Run: headless pygame with SDL's dummy video driver; simulated clock (each Clock.tick advances the game by its frame time, no real sleeping); random seed 0; keys injected as events and as key.get_pressed() state; no mouse input.
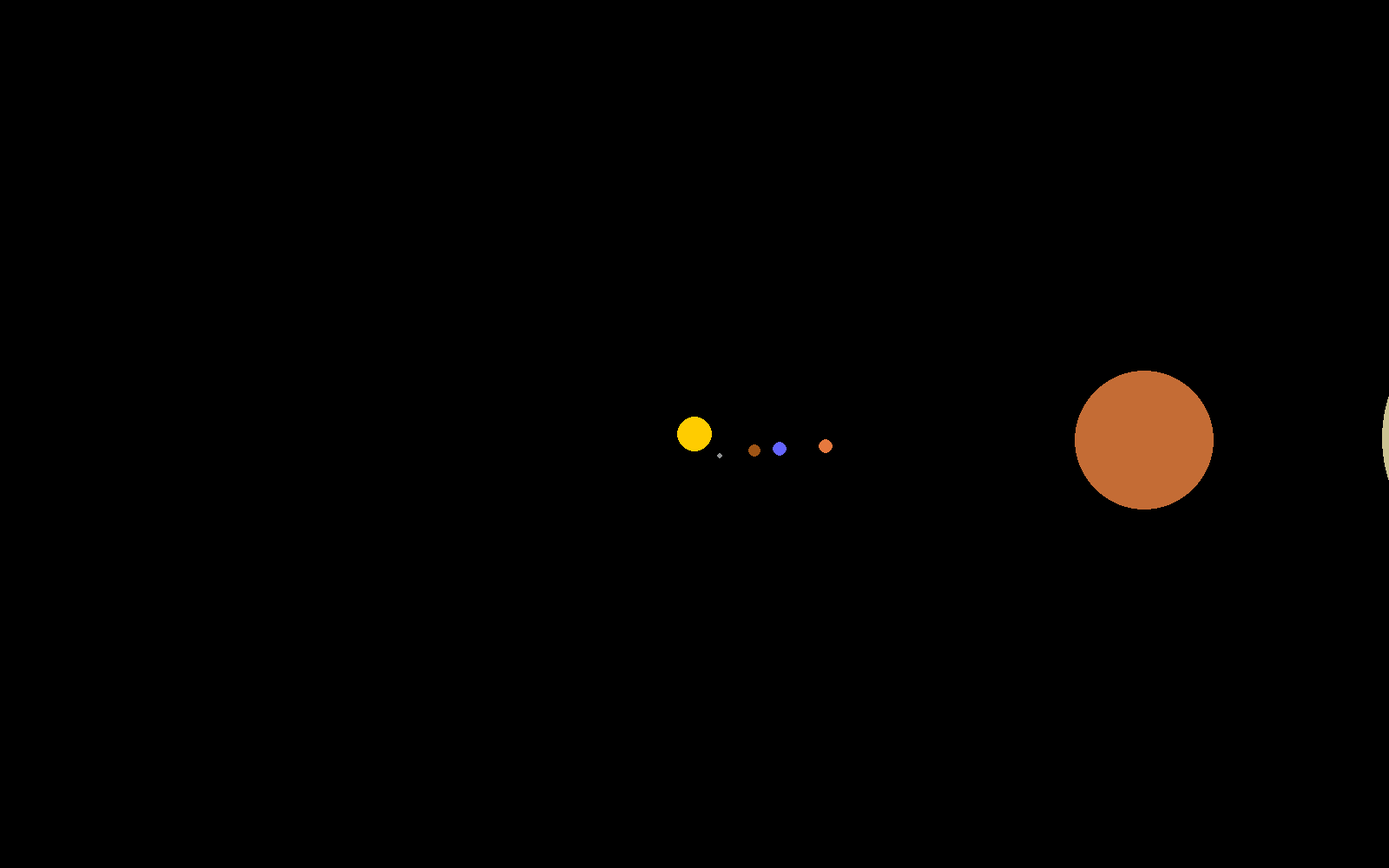
Frame 1 of 4 · flips 1–60 · no input
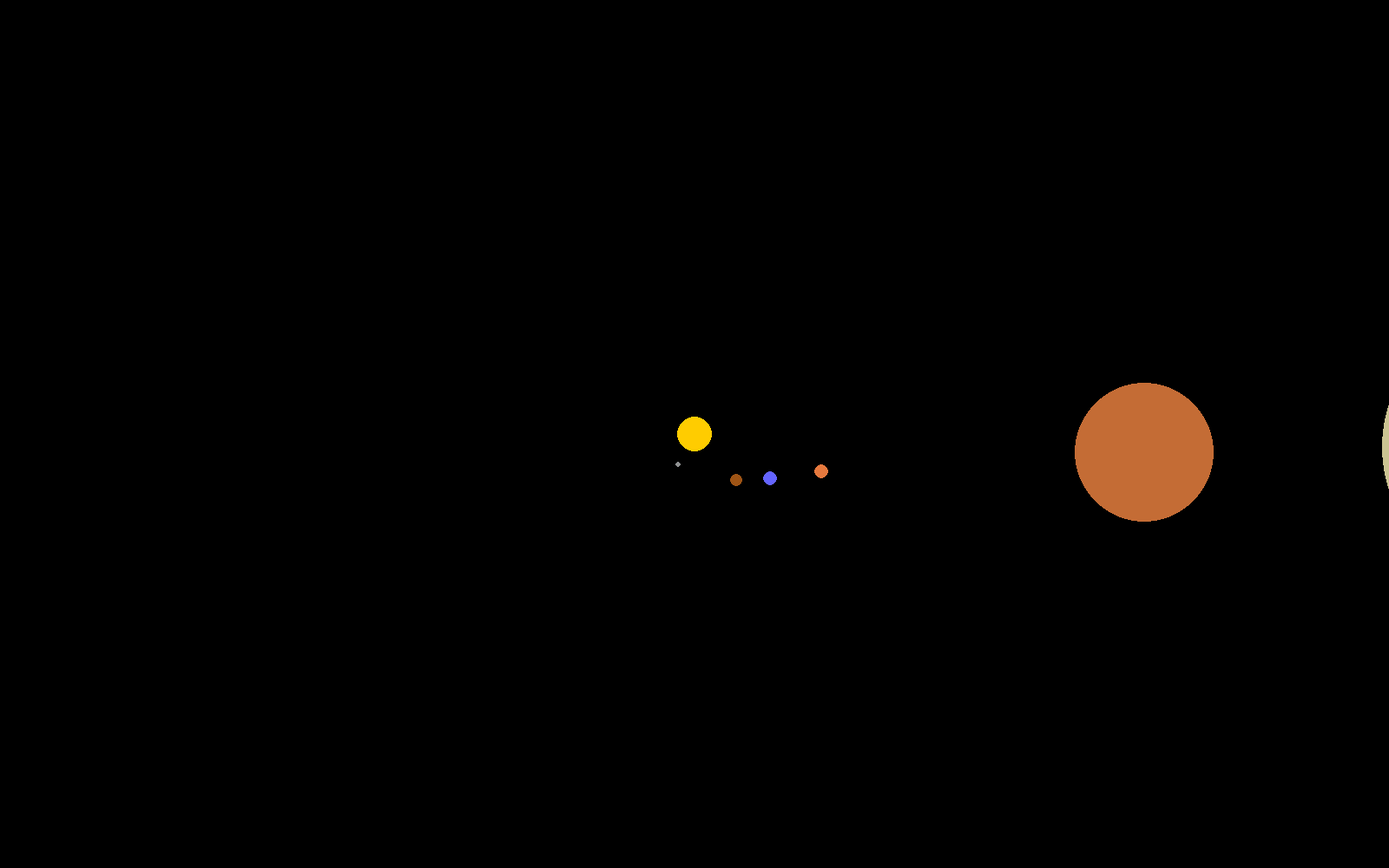
Frame 2 of 4 · flips 61–180 · tapped SPACE, RETURN · held RIGHT (→), D
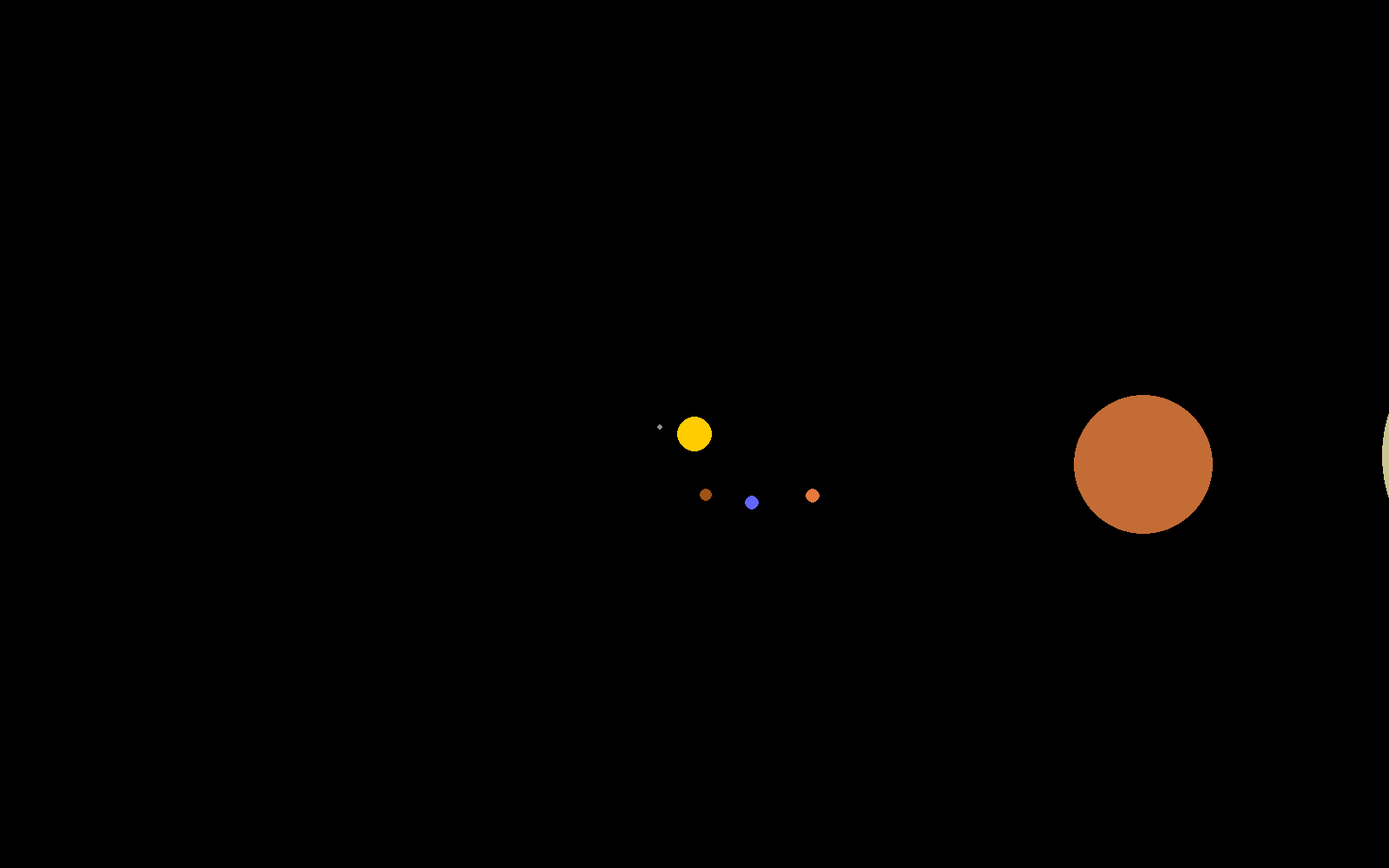
Frame 3 of 4 · flips 181–300 · held DOWN (↓), S
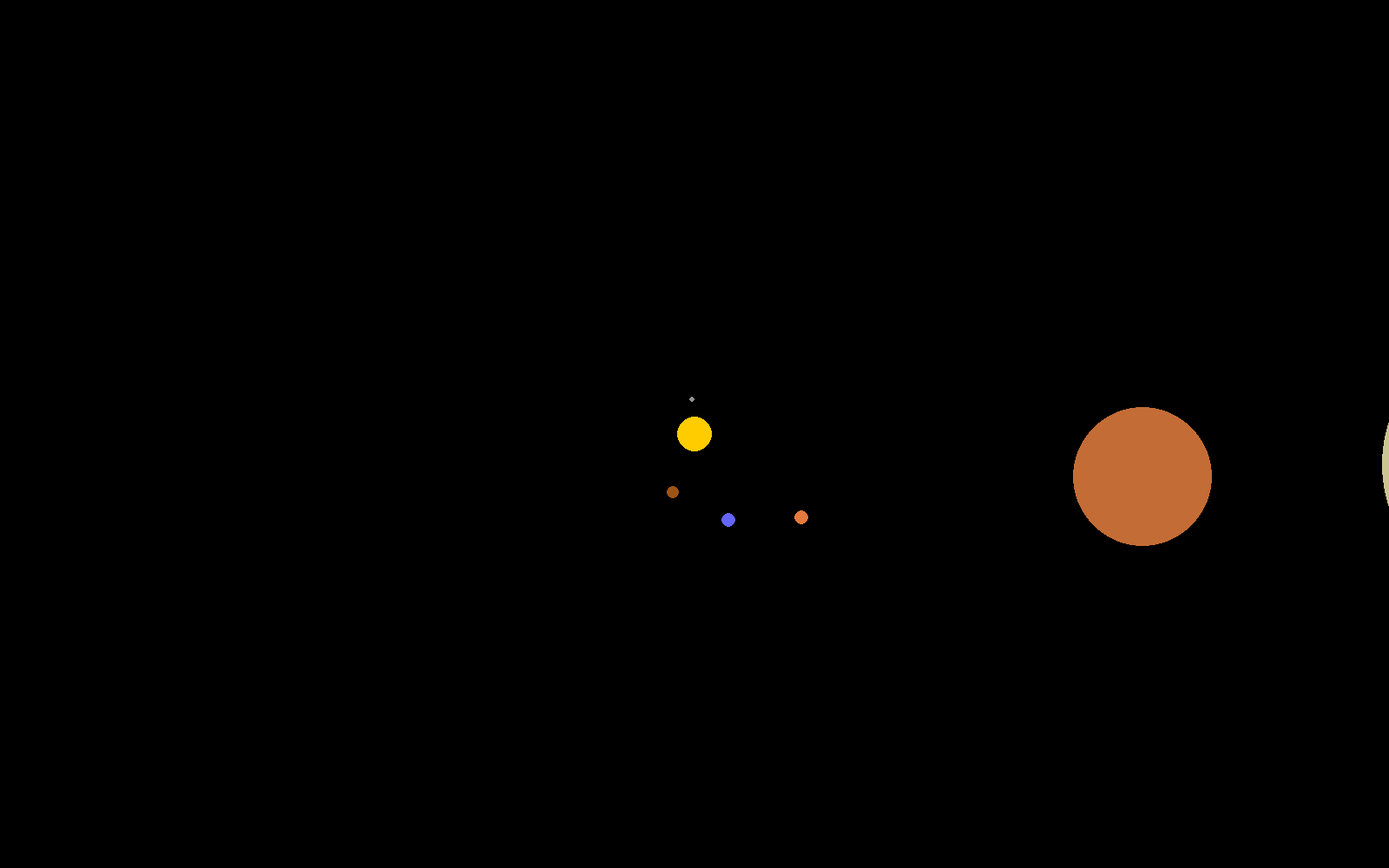
Frame 4 of 4 · flips 301–420 · held LEFT (←), A, UP (↑), W

The pygame program that drew these frames:

import pygame
import math

pygame.init()

LARGURA_SIMULACAO, ALTURA_SIMULACAO = 1600, 1000
tela_simulacao = pygame.display.set_mode((LARGURA_SIMULACAO, ALTURA_SIMULACAO))
clock = pygame.time.Clock()

ESCALA_DISTANCIA = 1.5e9 
G = 6.67430e-11 * 1e8  

# Deixa a simulação mais rápida (cuidado com valores muito grandes)
FATOR_TEMPO = 1

# Alterei a velocidade porque estava muito lenta
VELOCIDADE_FAKE_TERRA = 29783 * 15000


# Crio a classe corpo celeste, que será usada apra instanciar os planetas
class CorpoCeleste:
    def __init__(self, nome, x, y, vx, vy, massa, raio, cor):
        self.nome = nome
        self.x = x
        self.y = y
        self.vx = vx
        self.vy = vy
        self.massa = massa
        self.raio = raio
        self.cor = cor

    def atualizar_posicao(self):
        self.x += self.vx * FATOR_TEMPO
        self.y += self.vy * FATOR_TEMPO

    def desenhar(self):
        x_tela = LARGURA_SIMULACAO // 2 + int(self.x / ESCALA_DISTANCIA)
        y_tela = ALTURA_SIMULACAO // 2 + int(self.y / ESCALA_DISTANCIA)
        pygame.draw.circle(tela_simulacao, self.cor, (x_tela, y_tela), self.raio)


# O Sol foi adicionado no meio da tela. Seu tamanho é o único que não está em proporção, pois é muito grande
sol = CorpoCeleste("Sol", 0, 0, 0, 0, 1.989e30, 20, (255, 204, 0))
mercurio = CorpoCeleste("Mercurio", 0.580e11, 0, 0, VELOCIDADE_FAKE_TERRA / 0.65, 3.301e24, 3, (143, 145, 146))
venus = CorpoCeleste("Venus", 1.082e11, 0, 0, VELOCIDADE_FAKE_TERRA / 0.9, 4.868e24, 7.9, (158, 84, 21))
terra = CorpoCeleste("Terra", 1.496e11, 0, 0, VELOCIDADE_FAKE_TERRA, 5.972e24, 8, (100, 100, 255))
marte = CorpoCeleste("Marte", 2.279e11, 0, 0, VELOCIDADE_FAKE_TERRA / 1.21, 6.417e24, 8.1, (230, 121, 62))
jupiter = CorpoCeleste("Jupiter", 7.785e11, 0, 0, VELOCIDADE_FAKE_TERRA / 2.5, 1.898e27, 80, (196, 108, 53))

# Saturno saiu da tela, mas pode ser visto em alguns momentos
saturno = CorpoCeleste("Saturno", 14.294e11, 0, 0, VELOCIDADE_FAKE_TERRA / 3.5, 5.684e27, 160, (203, 195, 146))

# Array com todos os planetas criados
corpos = [sol, mercurio, venus, terra, marte, jupiter, saturno]

# Função auxiliar para calcular a gravidade
def calcular_gravidade(corpo_a, corpo_b):
    dx = corpo_b.x - corpo_a.x
    dy = corpo_b.y - corpo_a.y

    # Calcula-se a distância entre dois corpos
    distancia = math.sqrt(dx ** 2 + dy ** 2)

    # Evita divisão por 0
    if distancia > 0.1:

        # Fg = M*m*G/d²
        forca = G * corpo_a.massa * corpo_b.massa / (distancia ** 2)

        ax = forca * dx / distancia / corpo_a.massa * FATOR_TEMPO
        ay = forca * dy / distancia / corpo_a.massa * FATOR_TEMPO
        corpo_a.vx += ax
        corpo_a.vy += ay

        bx = -forca * dx / distancia / corpo_b.massa * FATOR_TEMPO
        by = -forca * dy / distancia / corpo_b.massa * FATOR_TEMPO
        corpo_b.vx += bx
        corpo_b.vy += by

rodando = True
while rodando:
    tela_simulacao.fill((0, 0, 0))
    for evento in pygame.event.get():
        if evento.type == pygame.QUIT:
            rodando = False

    for i, corpo_a in enumerate(corpos):
        for j, corpo_b in enumerate(corpos):
            if i != j:
                calcular_gravidade(corpo_a, corpo_b)
        corpo_a.atualizar_posicao()
        corpo_a.desenhar()

    pygame.display.flip()
    clock.tick(60)

pygame.quit()
